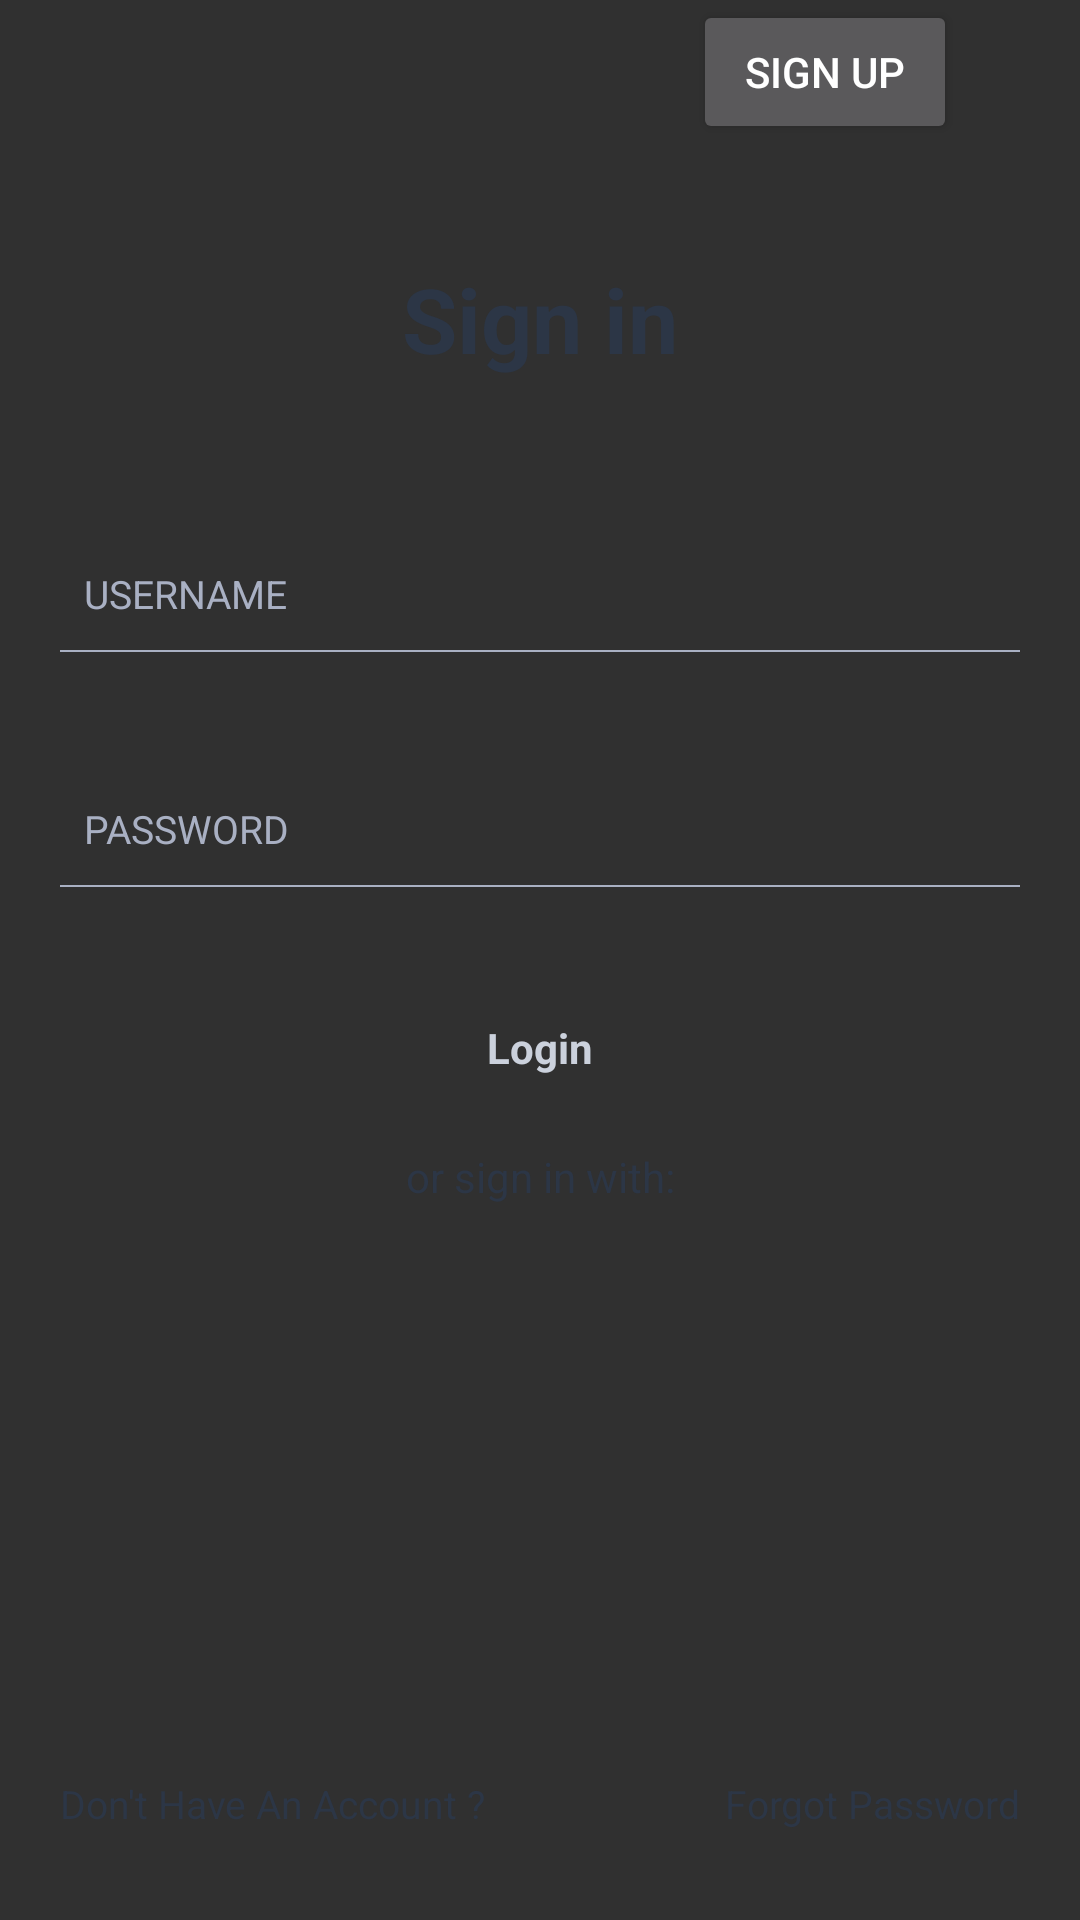

Layout XML and referenced resources for this Android screen:
<!-- AndroidManifest.xml: application theme AppTheme -->
<!-- res/layout/activity_login2.xml -->
<?xml version="1.0" encoding="utf-8"?>
<RelativeLayout xmlns:android="http://schemas.android.com/apk/res/android"
    xmlns:tools="http://schemas.android.com/tools"
    android:id="@+id/activity_main"
    android:layout_width="match_parent"
    android:layout_height="match_parent"
    android:background="@drawable/gradiant"
    tools:context="com.example.shady.myapplication.activities.LoginActivity">
    <TextView
        android:id="@+id/image_medicine_logo"
        android:layout_width="match_parent"
        android:layout_height="70dp"

        android:layout_marginTop="15dp" />


    
        
        
        
        
        

    <TextView
        android:id="@+id/text_medicine"
        android:layout_width="match_parent"
        android:layout_height="wrap_content"
        android:textSize="30dp"
        android:text="Sign in"
        android:textColor="#2C3646"
        android:gravity="center"
        android:layout_below="@+id/image_medicine_logo"
        android:textStyle="bold"
        android:layout_marginTop="1dp"
        />

    <TextView
        android:id="@+id/text_reset"
        android:layout_width="match_parent"
        android:layout_height="wrap_content"

        android:textColor="#00051f"
        android:textSize="17dp"
        android:layout_marginRight="20dp"
        android:layout_marginLeft="20dp"
        android:layout_below="@+id/text_medicine"
        android:layout_marginTop="10dp"
        />

    <LinearLayout
        android:id="@+id/main"
        android:layout_width="match_parent"
        android:layout_height="wrap_content"
        android:layout_below="@+id/text_reset"
        android:layout_marginLeft="20dp"
        android:layout_marginRight="20dp"
        android:layout_marginTop="30dp"
        android:orientation="vertical">



        <EditText
            android:id="@+id/edtEmail"
            android:ems="10"
            android:layout_alignParentTop="true"
            android:layout_centerHorizontal="true"
            android:layout_width="match_parent"
            android:layout_height="wrap_content"
            android:hint="USERNAME"
            android:inputType="text"
            android:textColorHint="#a9b0c3"
            android:textSize="13dp"
            android:background="#00000000"
            android:paddingLeft="8dp"
            />

        <LinearLayout
            android:layout_width="match_parent"
            android:layout_height="0.5dp"
            android:background="#a9b0c3"
            android:layout_marginTop="10dp"

            >
        </LinearLayout>

        <EditText
            android:id="@+id/edtPassword"
            android:ems="10"
            android:layout_width="match_parent"
            android:layout_height="wrap_content"
            android:hint="PASSWORD"
            android:inputType="textPassword"
            android:textColorHint="#a9b0c3"
            android:layout_marginTop="50dp"
            android:textSize="13dp"
            android:background="#00000000"
            android:paddingLeft="8dp"
            />

        <LinearLayout
            android:layout_width="match_parent"
            android:layout_height="0.5dp"
            android:background="#a9b0c3"
            android:layout_marginTop="10dp"
            >
        </LinearLayout>

        <TextView
            android:id="@+id/text_signIn_login"

            android:layout_width="match_parent"
            android:layout_height="wrap_content"
            android:text="Login"
            android:textStyle="bold"
            android:background="@drawable/round"
            android:textColor="#CBD1DC"
            android:gravity="center"
            android:padding="14dp"
            android:layout_marginTop="30dp"/>

        <TextView
            android:layout_width="match_parent"
            android:layout_height="wrap_content"
            android:text="or sign in with:"
            android:gravity="center"
            android:layout_marginTop="10dp"
            android:textColor="#2C3646"/>
        <LinearLayout
            android:layout_width="match_parent"
            android:layout_height="wrap_content"
            android:orientation="horizontal"
            android:layout_below="@+id/main"
            android:layout_marginTop="20dp"
            android:gravity="center"
            tools:ignore="ObsoleteLayoutParam">




        </LinearLayout>

    </LinearLayout>

    <LinearLayout
        android:layout_width="match_parent"
        android:layout_height="wrap_content"
        android:orientation="horizontal"
        android:layout_alignParentBottom="true"
        android:layout_marginBottom="30dp"
        android:layout_marginLeft="20dp"
        android:layout_marginRight="20dp"

        >

        <TextView
            android:id="@+id/create"
            android:layout_width="0dp"
            android:layout_weight="1"
            android:layout_height="wrap_content"
            android:text="Don't Have An Account ?"
            android:textSize="13dp"
            android:textColor="#2C3646"
            />
        <TextView
            android:layout_width="wrap_content"
            android:layout_height="wrap_content"
            android:text="Forgot Password"
            android:textSize="13dp"
            android:textColor="#2C3646"

            />
    </LinearLayout>





    <Button
        android:text="Sign up"
        android:layout_width="wrap_content"
        android:layout_height="wrap_content"
        android:id="@+id/btnSignup"
        android:layout_alignParentRight="true"
        android:layout_alignParentEnd="true"
        android:layout_marginRight="41dp"
        android:layout_marginEnd="41dp" />

</RelativeLayout>
<!-- resources referenced by this layout -->
<resources>
  <style name="AppTheme" parent="Theme.AppCompat.NoActionBar">
          
          <item name="colorPrimary">@color/colorPrimaryDark</item>
          <item name="colorPrimaryDark">@color/colorPrimaryDark</item>
          <item name="colorAccent">@color/colorAccent</item>
  
          <item name="android:windowNoTitle">true</item>
          <item name="android:windowFullscreen">true</item>
      </style>
  <color name="colorPrimaryDark">#ffffff</color>
  <color name="colorAccent">#FF4081</color>
</resources>
